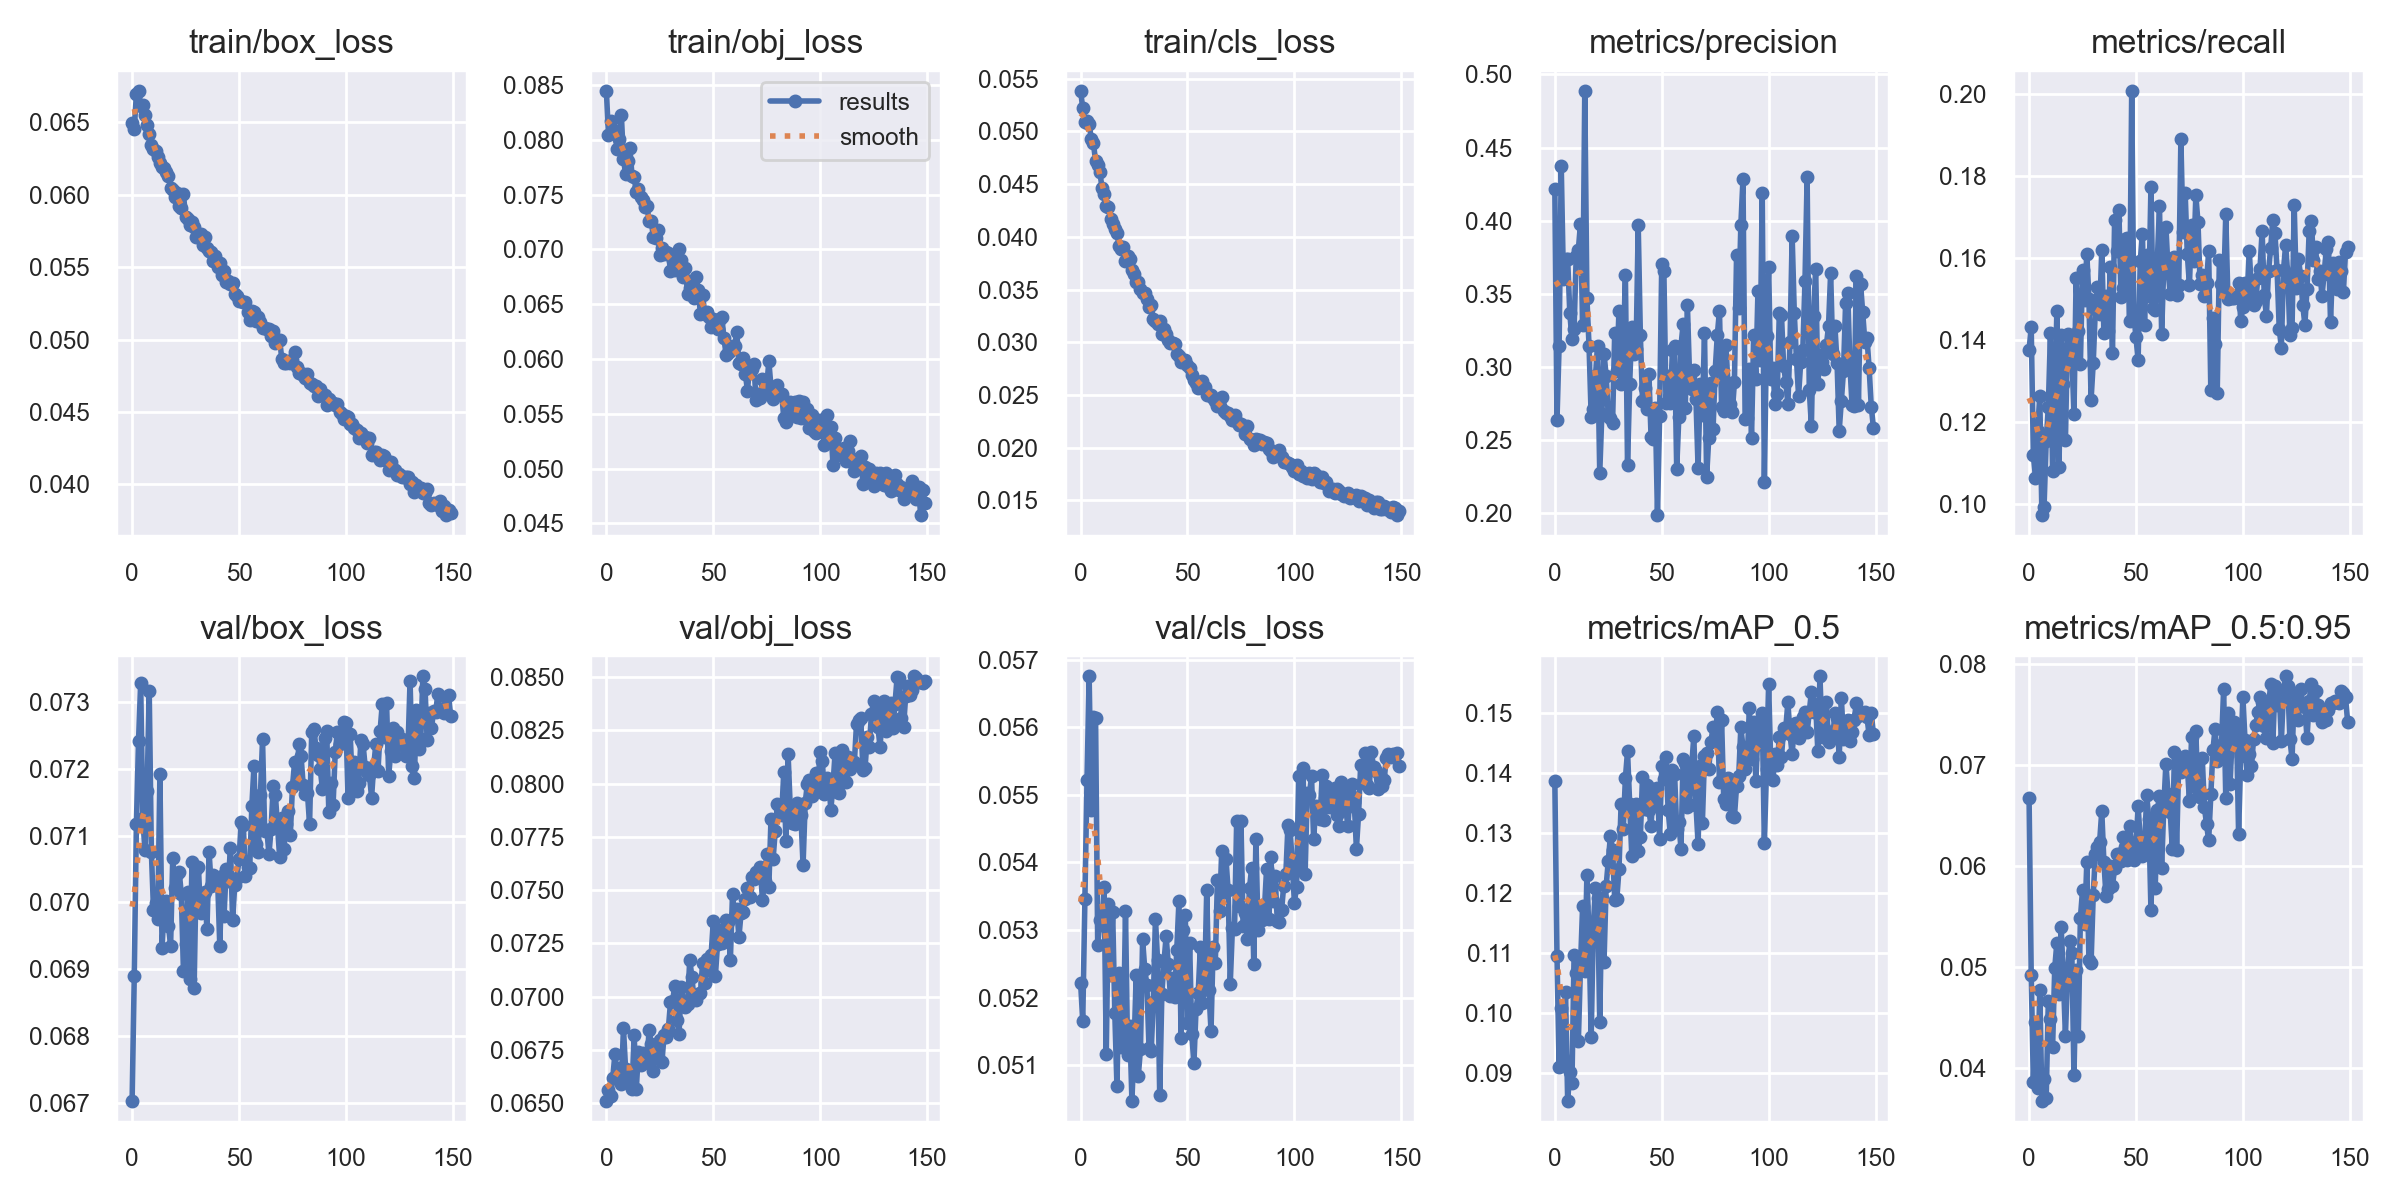

The data file committed next to this chart (first rows):
epoch, train/box_loss, train/obj_loss, train/cls_loss, metrics/precision, metrics/recall, metrics/mAP_0.5, metrics/mAP_0.5:0.95, val/box_loss, val/obj_loss, val/cls_loss, x/lr0, x/lr1, x/lr2
0, 0.06495, 0.08446, 0.05386, 0.4215, 0.1377, 0.1386, 0.06671, 0.06703, 0.06513, 0.05222, 0.0704, 0.003289, 0.003289
1, 0.06453, 0.08043, 0.05221, 0.2637, 0.1432, 0.1096, 0.04918, 0.0689, 0.0656, 0.05165, 0.04036, 0.006579, 0.006579
2, 0.06696, 0.0817, 0.05089, 0.3145, 0.112, 0.09111, 0.03856, 0.07118, 0.06536, 0.05347, 0.01027, 0.009824, 0.009824
3, 0.06718, 0.08079, 0.05095, 0.4372, 0.1066, 0.1009, 0.04452, 0.07242, 0.0662, 0.05523, 0.009802, 0.009802, 0.009802
4, 0.06616, 0.08083, 0.05068, 0.3604, 0.118, 0.09256, 0.03795, 0.07329, 0.0673, 0.05676, 0.009802, 0.009802, 0.009802
5, 0.06617, 0.07916, 0.04933, 0.3741, 0.1263, 0.1036, 0.04772, 0.07126, 0.06625, 0.05478, 0.009736, 0.009736, 0.009736
6, 0.06552, 0.08005, 0.04888, 0.3736, 0.09744, 0.08549, 0.03675, 0.07078, 0.06665, 0.05616, 0.00967, 0.00967, 0.00967
7, 0.06482, 0.0823, 0.04721, 0.3368, 0.0993, 0.09023, 0.03885, 0.07168, 0.0659, 0.05615, 0.009604, 0.009604, 0.009604
8, 0.06419, 0.07823, 0.0468, 0.3194, 0.1154, 0.08843, 0.03697, 0.07317, 0.06853, 0.05277, 0.009538, 0.009538, 0.009538
9, 0.06343, 0.07689, 0.04616, 0.3262, 0.1237, 0.1097, 0.04659, 0.07076, 0.0666, 0.05314, 0.009472, 0.009472, 0.009472
10, 0.06315, 0.07807, 0.04467, 0.3759, 0.1419, 0.1066, 0.04484, 0.06989, 0.06625, 0.05307, 0.009406, 0.009406, 0.009406
11, 0.06305, 0.0792, 0.04406, 0.3802, 0.1081, 0.09539, 0.04205, 0.06999, 0.06616, 0.05363, 0.00934, 0.00934, 0.00934
12, 0.06261, 0.07673, 0.0429, 0.3981, 0.1242, 0.1079, 0.04988, 0.06976, 0.06566, 0.05117, 0.009274, 0.009274, 0.009274
13, 0.06223, 0.07661, 0.04286, 0.3287, 0.1472, 0.1179, 0.05239, 0.07192, 0.06821, 0.05339, 0.009208, 0.009208, 0.009208
14, 0.0619, 0.07522, 0.04166, 0.4887, 0.1091, 0.1071, 0.04728, 0.06932, 0.06565, 0.05233, 0.009142, 0.009142, 0.009142
15, 0.06182, 0.07553, 0.04127, 0.3472, 0.1413, 0.123, 0.05391, 0.06994, 0.06742, 0.05327, 0.009076, 0.009076, 0.009076
16, 0.0616, 0.07481, 0.04074, 0.3144, 0.1293, 0.1127, 0.04918, 0.07002, 0.06682, 0.05177, 0.00901, 0.00901, 0.00901
17, 0.06132, 0.07453, 0.0404, 0.2661, 0.1157, 0.09613, 0.04315, 0.06965, 0.06734, 0.05069, 0.008944, 0.008944, 0.008944
18, 0.06045, 0.07383, 0.03912, 0.2715, 0.1416, 0.1146, 0.04935, 0.06935, 0.06717, 0.05236, 0.008878, 0.008878, 0.008878
19, 0.06035, 0.07395, 0.03884, 0.294, 0.1388, 0.1208, 0.05255, 0.07066, 0.06692, 0.05126, 0.008812, 0.008812, 0.008812
20, 0.05984, 0.07256, 0.03901, 0.3146, 0.1368, 0.1191, 0.05137, 0.07021, 0.06846, 0.05139, 0.008746, 0.008746, 0.008746
21, 0.06009, 0.07257, 0.03767, 0.2275, 0.122, 0.09852, 0.03926, 0.07043, 0.0678, 0.05328, 0.00868, 0.00868, 0.00868
22, 0.05924, 0.0711, 0.03822, 0.2679, 0.1552, 0.1192, 0.04969, 0.07046, 0.06652, 0.05115, 0.008614, 0.008614, 0.008614
23, 0.05906, 0.07107, 0.03793, 0.3092, 0.1423, 0.1085, 0.0431, 0.07013, 0.06761, 0.05158, 0.008548, 0.008548, 0.008548
24, 0.06003, 0.07178, 0.03685, 0.2941, 0.1343, 0.1212, 0.05483, 0.06898, 0.06719, 0.05047, 0.008482, 0.008482, 0.008482
25, 0.05849, 0.06952, 0.03644, 0.2663, 0.1572, 0.1253, 0.05758, 0.06938, 0.06799, 0.05126, 0.008416, 0.008416, 0.008416
26, 0.05834, 0.07015, 0.03569, 0.2653, 0.15, 0.1295, 0.0542, 0.07015, 0.06696, 0.05233, 0.00835, 0.00835, 0.00835
27, 0.05792, 0.06962, 0.03567, 0.2619, 0.1611, 0.1272, 0.06034, 0.06885, 0.06818, 0.05084, 0.008284, 0.008284, 0.008284
28, 0.05812, 0.06972, 0.03503, 0.3232, 0.1502, 0.1189, 0.05069, 0.07061, 0.06811, 0.05124, 0.008218, 0.008218, 0.008218
29, 0.05779, 0.06967, 0.0347, 0.2976, 0.1255, 0.1191, 0.05042, 0.06872, 0.0685, 0.05286, 0.008152, 0.008152, 0.008152
30, 0.05709, 0.06806, 0.03463, 0.3384, 0.1344, 0.1239, 0.05708, 0.07051, 0.06974, 0.05242, 0.008086, 0.008086, 0.008086
31, 0.0572, 0.06901, 0.03411, 0.2885, 0.1477, 0.1349, 0.06115, 0.07054, 0.06982, 0.05219, 0.00802, 0.00802, 0.00802
32, 0.05731, 0.06814, 0.03334, 0.3074, 0.153, 0.1306, 0.06183, 0.06983, 0.0705, 0.05126, 0.007954, 0.007954, 0.007954
33, 0.0565, 0.06857, 0.0335, 0.3631, 0.1464, 0.1391, 0.06239, 0.07009, 0.06891, 0.0512, 0.007888, 0.007888, 0.007888
34, 0.05711, 0.07004, 0.03224, 0.2327, 0.1621, 0.1436, 0.06542, 0.07016, 0.06827, 0.05194, 0.007822, 0.007822, 0.007822
35, 0.05629, 0.06902, 0.03201, 0.2885, 0.1417, 0.1348, 0.06037, 0.0696, 0.07047, 0.05317, 0.007756, 0.007756, 0.007756
36, 0.05609, 0.06752, 0.0317, 0.3275, 0.1508, 0.1261, 0.05699, 0.07075, 0.0698, 0.05255, 0.00769, 0.00769, 0.00769
37, 0.05603, 0.06828, 0.03197, 0.3092, 0.1423, 0.1328, 0.0577, 0.07025, 0.06951, 0.05055, 0.007624, 0.007624, 0.007624
38, 0.05542, 0.06597, 0.03078, 0.312, 0.158, 0.1348, 0.05996, 0.0704, 0.06966, 0.05205, 0.007558, 0.007558, 0.007558
39, 0.05579, 0.06646, 0.03122, 0.3969, 0.1369, 0.127, 0.05798, 0.07039, 0.07174, 0.05253, 0.007492, 0.007492, 0.007492
40, 0.05504, 0.06712, 0.03078, 0.3217, 0.1693, 0.1294, 0.05975, 0.07034, 0.07093, 0.0529, 0.007426, 0.007426, 0.007426
41, 0.05526, 0.06554, 0.0302, 0.2769, 0.1618, 0.1392, 0.06115, 0.06935, 0.06989, 0.0525, 0.00736, 0.00736, 0.00736
42, 0.05446, 0.06746, 0.02992, 0.2856, 0.1718, 0.134, 0.06113, 0.0704, 0.06983, 0.05202, 0.007294, 0.007294, 0.007294
43, 0.05472, 0.06627, 0.02988, 0.2716, 0.1505, 0.1379, 0.06046, 0.0698, 0.07014, 0.05229, 0.007228, 0.007228, 0.007228
44, 0.054, 0.06408, 0.02982, 0.2955, 0.1529, 0.1338, 0.06289, 0.07051, 0.07017, 0.05201, 0.007162, 0.007162, 0.007162
45, 0.05407, 0.06587, 0.02893, 0.2524, 0.1647, 0.1311, 0.06186, 0.07032, 0.07156, 0.05271, 0.007096, 0.007096, 0.007096
46, 0.05383, 0.06414, 0.02874, 0.2511, 0.1649, 0.1372, 0.06057, 0.07082, 0.07062, 0.05343, 0.00703, 0.00703, 0.00703
47, 0.05387, 0.06426, 0.02813, 0.2721, 0.1446, 0.1354, 0.06392, 0.06974, 0.07179, 0.05141, 0.006964, 0.006964, 0.006964
48, 0.05313, 0.0638, 0.02829, 0.1989, 0.2008, 0.1374, 0.06225, 0.07026, 0.07126, 0.053, 0.006898, 0.006898, 0.006898
49, 0.05298, 0.06289, 0.02833, 0.2662, 0.1463, 0.1289, 0.06059, 0.07037, 0.07195, 0.05323, 0.006832, 0.006832, 0.006832
50, 0.05265, 0.0636, 0.02788, 0.3702, 0.1408, 0.141, 0.06196, 0.07064, 0.07353, 0.05162, 0.006766, 0.006766, 0.006766
51, 0.05266, 0.0636, 0.02751, 0.3656, 0.1352, 0.1389, 0.06589, 0.0712, 0.07098, 0.05281, 0.0067, 0.0067, 0.0067
52, 0.05256, 0.06273, 0.02691, 0.2752, 0.1594, 0.1425, 0.06261, 0.07116, 0.07248, 0.05146, 0.006634, 0.006634, 0.006634
53, 0.0526, 0.06366, 0.02643, 0.2936, 0.1659, 0.1338, 0.06099, 0.0704, 0.07314, 0.05103, 0.006568, 0.006568, 0.006568
54, 0.05191, 0.06383, 0.02618, 0.2753, 0.1438, 0.1298, 0.06155, 0.07053, 0.07252, 0.05183, 0.006502, 0.006502, 0.006502
55, 0.05132, 0.06189, 0.02568, 0.3113, 0.1607, 0.1404, 0.06702, 0.07052, 0.07293, 0.05206, 0.006436, 0.006436, 0.006436
56, 0.052, 0.06041, 0.02609, 0.314, 0.1507, 0.1398, 0.06467, 0.07144, 0.07361, 0.05275, 0.00637, 0.00637, 0.00637
57, 0.05191, 0.06056, 0.02633, 0.2305, 0.1774, 0.1307, 0.05561, 0.07205, 0.07353, 0.05192, 0.006304, 0.006304, 0.006304
58, 0.0513, 0.06074, 0.02574, 0.2659, 0.148, 0.1318, 0.06356, 0.07087, 0.07171, 0.05219, 0.006238, 0.006238, 0.006238
59, 0.05154, 0.06118, 0.025, 0.3145, 0.1475, 0.1273, 0.05785, 0.07076, 0.0748, 0.0536, 0.006172, 0.006172, 0.006172
... 90 more rows
